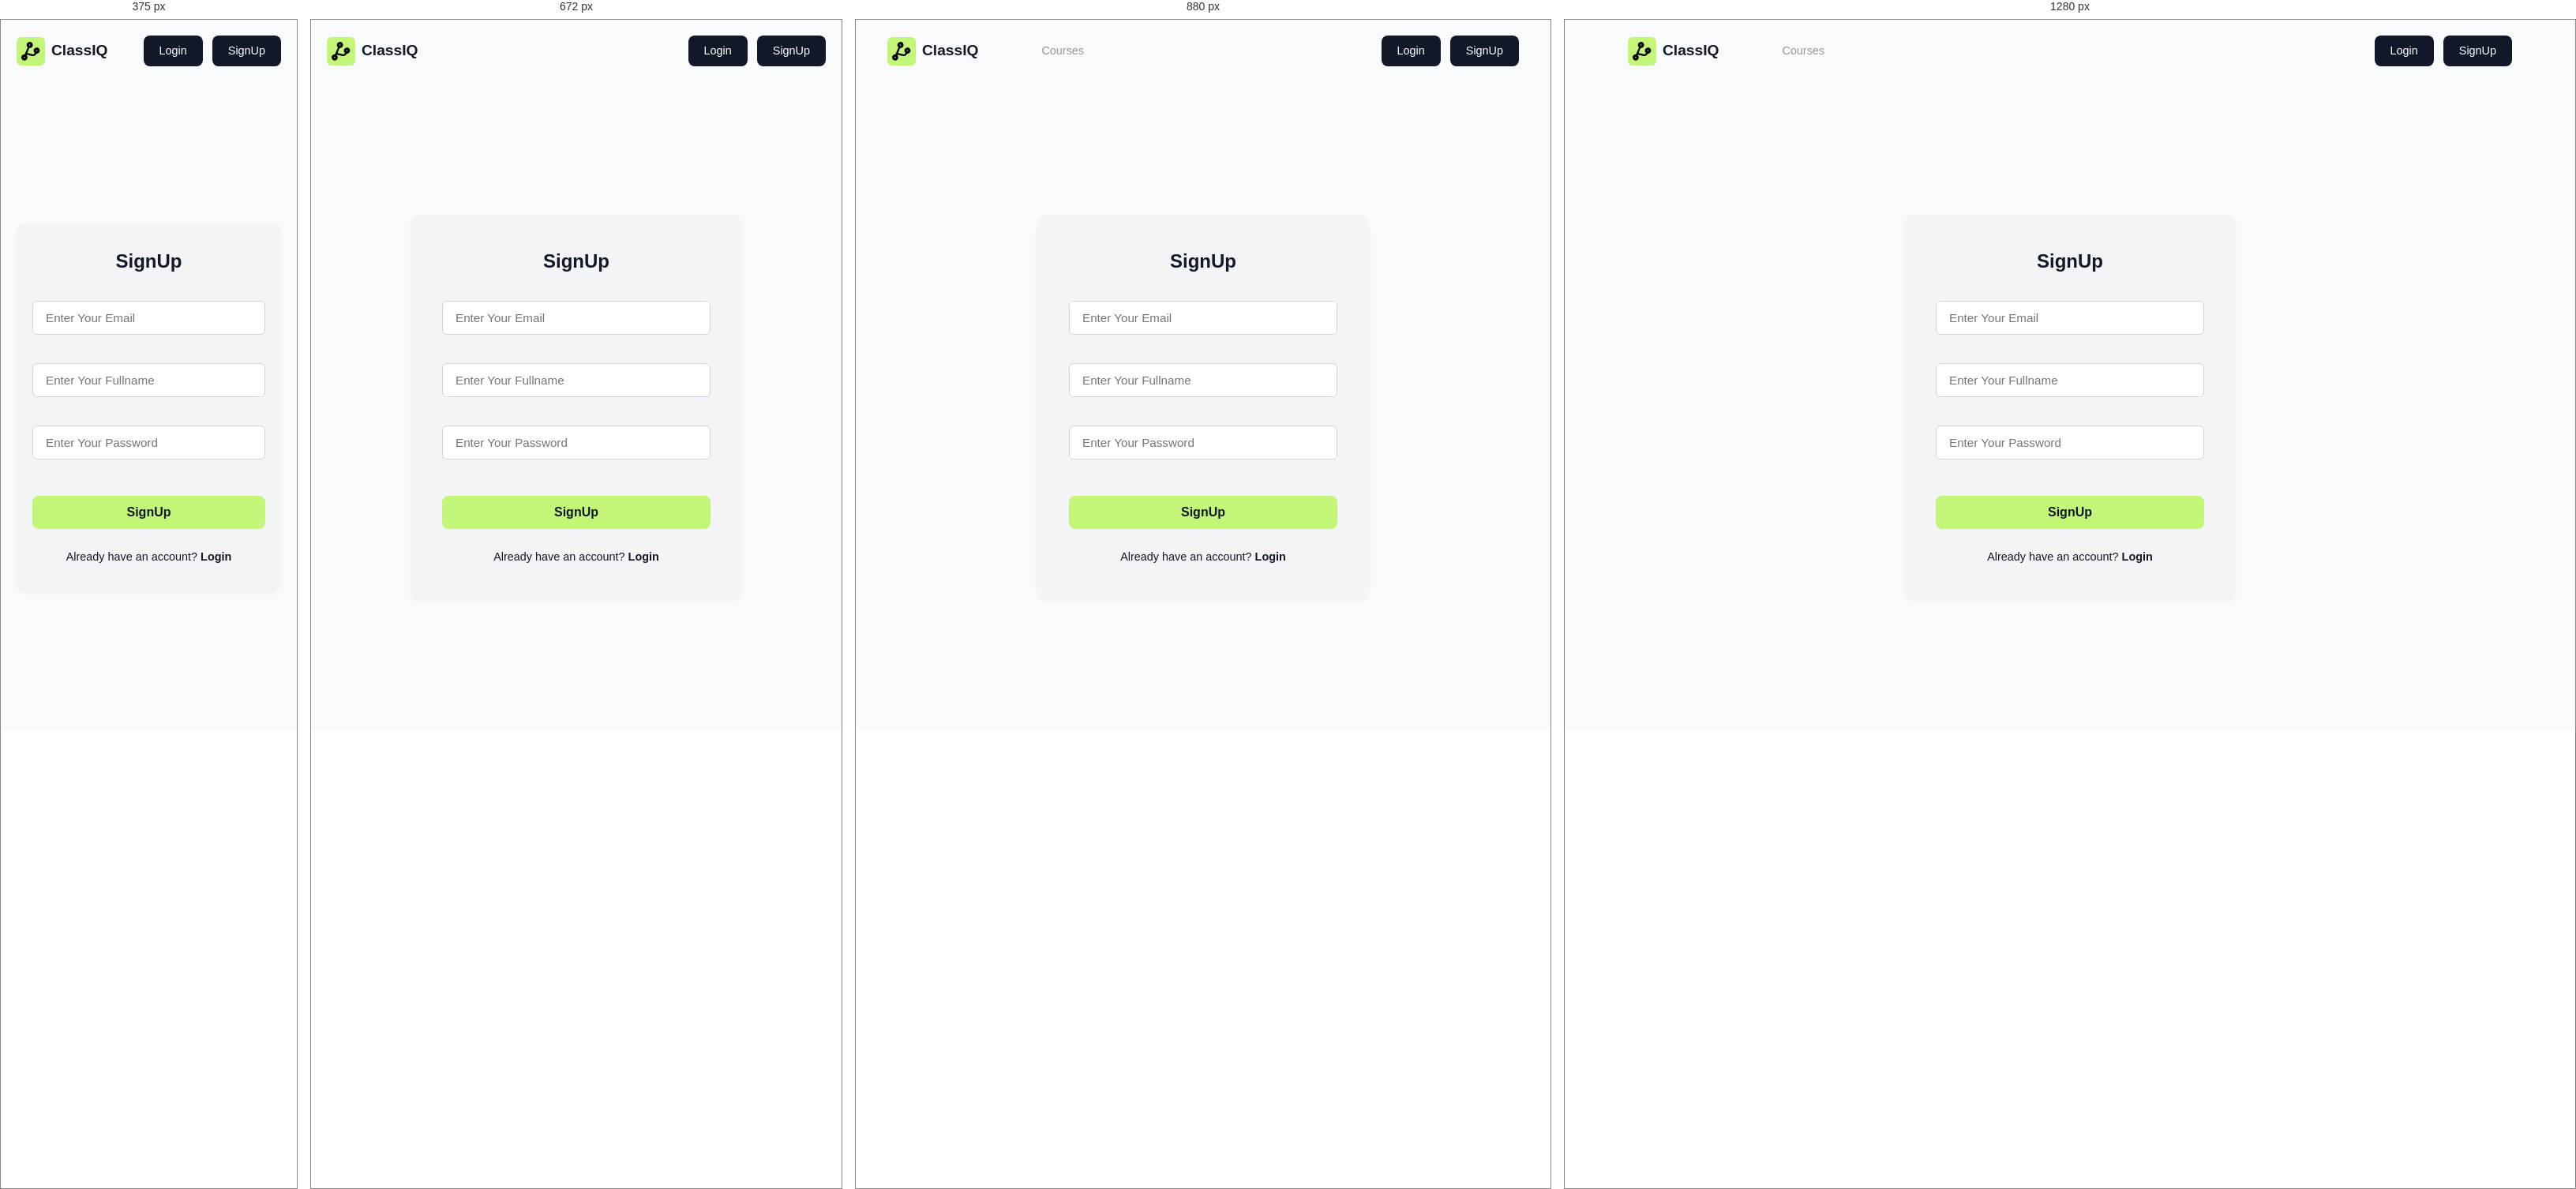
Rendered at 375 px, 672 px, 880 px and 1280 px, left to right.

<!-- file: signup.html -->
<!DOCTYPE html>
<html lang="en">
<head>
    <meta charset="UTF-8">
    <meta name="viewport" content="width=device-width, initial-scale=1.0">
    <title>ClassIQ - Sign Up</title>
    <meta name="description" content="Create your ClassIQ account and start learning practical skills through courses designed for your career growth.">
    <link href="https://fonts.googleapis.com/css2?family=Inter:wght@400;500;600;700&display=swap" rel="stylesheet">
    <link rel="stylesheet" href="https://cdnjs.cloudflare.com/ajax/libs/font-awesome/6.4.0/css/all.min.css">
    <link rel="stylesheet" href="assets/style.css">
</head>
<body class="auth-page">

    <header>
        <div class="nav-container">
            <div class="nav-container-inner">

                <a href="index.html" class="logo">
                    <img src="assets/images/logo.svg" class="logo-icon" alt="ClassIQ">
                    <span>ClassIQ</span>
                </a>
                <nav class="nav-links">
                    <a href="index.html#courses">Courses</a>
                </nav>
            </div>
            <div class="auth-buttons">
                <a href="login.html" class="btn btn-login">Login</a>
                <a href="signup.html" class="btn btn-signup">SignUp</a>
            </div>
        </div>
    </header>

    <main class="auth-container">
        <div class="auth-card">
            <h2>SignUp</h2>
            <form id="signupForm" novalidate>
                <div class="input-group">
                    <input type="email" id="email" placeholder="Enter Your Email" required>
                    <span class="error-msg" id="emailError"></span>
                </div>
                <div class="input-group">
                    <input type="text" id="fullname" placeholder="Enter Your Fullname" required>
                    <span class="error-msg" id="nameError"></span>
                </div>
                <div class="input-group">
                    <input type="password" id="password" placeholder="Enter Your Password" required>
                    <span class="error-msg" id="passwordError"></span>
                </div>
                <button type="submit" class="btn btn-primary btn-block" id="submitBtn">SignUp</button>
            </form>
            <p class="switch-link">
                Already have an account? <a href="login.html">Login</a>
            </p>
        </div>
    </main>

    <script src="assets/script.js"></script>
</body>
</html>

/* @media block from assets/style.css */
@media (max-width: 992px) {
    h1 {
        font-size: 2.8rem;
    }

    .hero-container,
    .features-container {
        flex-direction: column;
        text-align: center;
    }

    .hero-content {
        max-width: 100%;
    }

    .hero-image-gradient {
        bottom: 10%;
    }

    .features-container {
        gap: 40px;
    }

    .features-content {
        text-align: center;
    }

    .feature-list li {
        justify-content: center;
    }

    .course-grid {
        grid-template-columns: repeat(2, 1fr);
    }

    .enroll-banner {
        flex-direction: column;
        min-height: auto;
        padding: 40px 20px;
        text-align: center;
    }

    .banner-content h2 {
        max-width: 100%;
        margin-bottom: 20px;
    }

    .banner-image {
        justify-content: center;
        width: 100%;
        height: 200px;
    }

    .banner-image img {
        position: relative;
        right: auto;
        bottom: auto;
        max-height: 180px;
    }

    .footer-container {
        grid-template-columns: 1fr 1fr;
    }

    .brand-col {
        grid-column: span 2;
    }
}

/* @media block from assets/style.css */
@media (max-width: 768px) {
    h1 {
        font-size: 2.2rem;
    }

    header .nav-container {
        padding: 0 20px;
    }

    .nav-links {
        display: none;
    }

    .logos-grid {
        gap: 30px;
    }

    .brand {
        font-size: 1.2rem;
    }

    .footer-container {
        grid-template-columns: 1fr;
    }

    .brand-col {
        grid-column: span 1;
    }

    .footer-bottom {
        flex-direction: column;
        gap: 20px;
        text-align: center;
    }

    .subscribe-form {
        flex-direction: column;
    }

    .subscribe-form input {
        max-width: 100%;
    }

    .dashboard-container {
        padding: 20px 20px 60px;
    }
}

/* @media block from assets/style.css */
@media (max-width: 576px) {
    .auth-card {
        padding: 30px 20px;
    }

    .course-grid,
    .courses-grid {
        grid-template-columns: 1fr;
    }

    .card-image {
        height: 180px;
    }

    .course-box {
        aspect-ratio: 1 / 0.6;
    }

    .hero {
        padding: 40px 0 70px;
    }

    .features,
    .courses {
        padding: 70px 0;
    }

    .section-title {
        margin-bottom: 40px;
    }
}